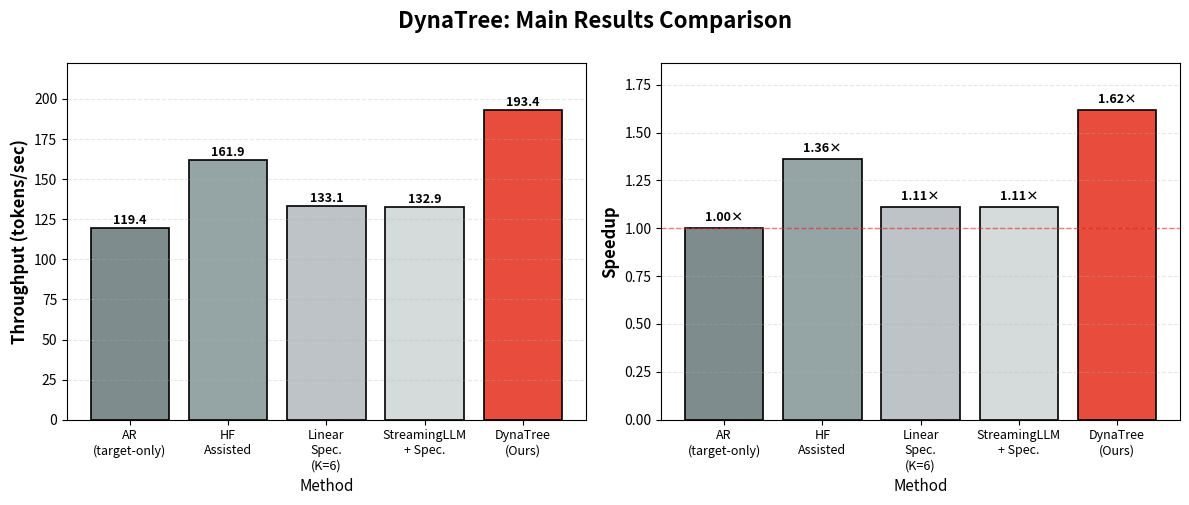

Reproduce this figure in Python. (Note: this script raises an exception after producing the figure.)
#!/usr/bin/env python3
"""
Generate grouped bar chart for DynaTree main results (Table 1).
Each metric (Throughput, Speedup) is shown with bars for each method.
"""

import matplotlib.pyplot as plt
import numpy as np

# Data from Table 1 (main results) in neurips_2025.tex
methods = ['AR\n(target-only)', 'HF\nAssisted', 'Linear\nSpec.\n(K=6)', 'StreamingLLM\n+ Spec.', 'DynaTree\n(Ours)']
throughput = [119.4, 161.9, 133.1, 132.9, 193.4]  # tokens/sec
speedup = [1.00, 1.36, 1.11, 1.11, 1.62]           # relative to AR

# Set up the figure - only 2 subplots now
fig, axes = plt.subplots(1, 2, figsize=(12, 5))
fig.suptitle('DynaTree: Main Results Comparison', fontsize=16, fontweight='bold', y=1.00)

# Color palette - highlight DynaTree (last bar) in each group
colors = ['#7f8c8d', '#95a5a6', '#bdc3c7', '#d5dbdb', '#e74c3c']  # last one is red for ours

# --- Subplot 1: Throughput ---
ax1 = axes[0]
bars1 = ax1.bar(range(len(methods)), throughput, color=colors, edgecolor='black', linewidth=1.2)
ax1.set_ylabel('Throughput (tokens/sec)', fontsize=12, fontweight='bold')
ax1.set_xlabel('Method', fontsize=11)
ax1.set_xticks(range(len(methods)))
ax1.set_xticklabels(methods, fontsize=9)
ax1.set_ylim(0, max(throughput) * 1.15)
ax1.grid(axis='y', linestyle='--', alpha=0.3)
# Add value labels on top of bars
for i, (bar, val) in enumerate(zip(bars1, throughput)):
    height = bar.get_height()
    ax1.text(bar.get_x() + bar.get_width()/2., height + 0.5,
             f'{val:.1f}',
             ha='center', va='bottom', fontsize=9, fontweight='bold')

# --- Subplot 2: Speedup ---
ax2 = axes[1]
bars2 = ax2.bar(range(len(methods)), speedup, color=colors, edgecolor='black', linewidth=1.2)
ax2.set_ylabel('Speedup', fontsize=12, fontweight='bold')
ax2.set_xlabel('Method', fontsize=11)
ax2.set_xticks(range(len(methods)))
ax2.set_xticklabels(methods, fontsize=9)
ax2.set_ylim(0, max(speedup) * 1.15)
ax2.axhline(y=1.0, color='red', linestyle='--', linewidth=1, alpha=0.5, label='Baseline')
ax2.grid(axis='y', linestyle='--', alpha=0.3)
# Add value labels
for i, (bar, val) in enumerate(zip(bars2, speedup)):
    height = bar.get_height()
    ax2.text(bar.get_x() + bar.get_width()/2., height + 0.02,
             f'{val:.2f}×',
             ha='center', va='bottom', fontsize=9, fontweight='bold')

plt.tight_layout()

# Save figure
output_path = 'figures/main_results_bars.png'
plt.savefig(output_path, dpi=300, bbox_inches='tight')
print(f"✓ Figure saved to: {output_path}")

# Also save as PDF for LaTeX
output_pdf = 'figures/main_results_bars.pdf'
plt.savefig(output_pdf, bbox_inches='tight')
print(f"✓ PDF saved to: {output_pdf}")

plt.show()

